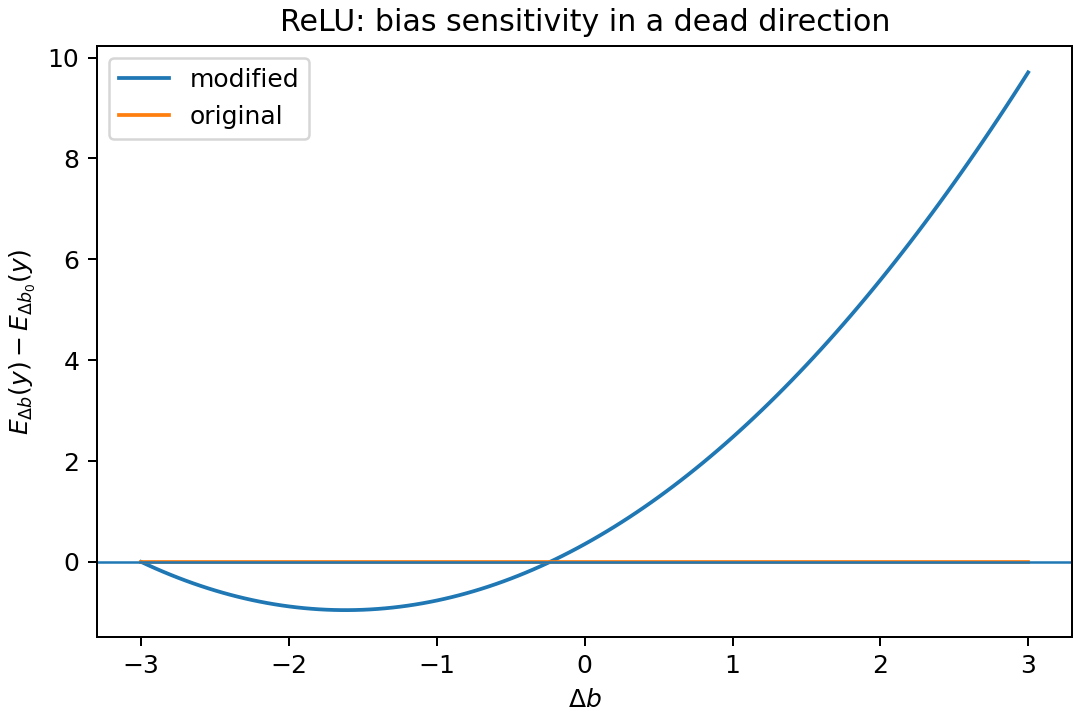

Values plotted in this chart, from the file beside it:
delta_b, E, energy_type
-3.0, 0.6011, original
-2.95, 0.6011, original
-2.9, 0.6011, original
-2.85, 0.6011, original
-2.8, 0.6011, original
-2.75, 0.6011, original
-2.7, 0.6011, original
-2.65, 0.6011, original
-2.6, 0.6011, original
-2.55, 0.6011, original
-2.5, 0.6011, original
-2.45, 0.6011, original
-2.4, 0.6011, original
-2.35, 0.6011, original
-2.3, 0.6011, original
-2.25, 0.6011, original
-2.2, 0.6011, original
-2.15, 0.6011, original
-2.1, 0.6011, original
-2.05, 0.6011, original
-2.0, 0.6011, original
-1.95, 0.6011, original
-1.9, 0.6011, original
-1.85, 0.6011, original
-1.8, 0.6011, original
-1.75, 0.6011, original
-1.7, 0.6011, original
-1.65, 0.6011, original
-1.6, 0.6011, original
-1.55, 0.6011, original
-1.5, 0.6011, original
-1.45, 0.6011, original
-1.4, 0.6011, original
-1.35, 0.6011, original
-1.3, 0.6011, original
-1.25, 0.6011, original
-1.2, 0.6011, original
-1.15, 0.6011, original
-1.1, 0.6011, original
-1.05, 0.6011, original
-1.0, 0.6011, original
-0.95, 0.6011, original
-0.9, 0.6011, original
-0.85, 0.6011, original
-0.8, 0.6011, original
-0.75, 0.6011, original
-0.7, 0.6011, original
-0.65, 0.6011, original
-0.6, 0.6011, original
-0.55, 0.6011, original
-0.5, 0.6011, original
-0.45, 0.6011, original
-0.4, 0.6011, original
-0.35, 0.6011, original
-0.3, 0.6011, original
-0.25, 0.6011, original
-0.2, 0.6011, original
-0.15, 0.6011, original
-0.1, 0.6011, original
-0.05, 0.6011, original
... 182 more rows
